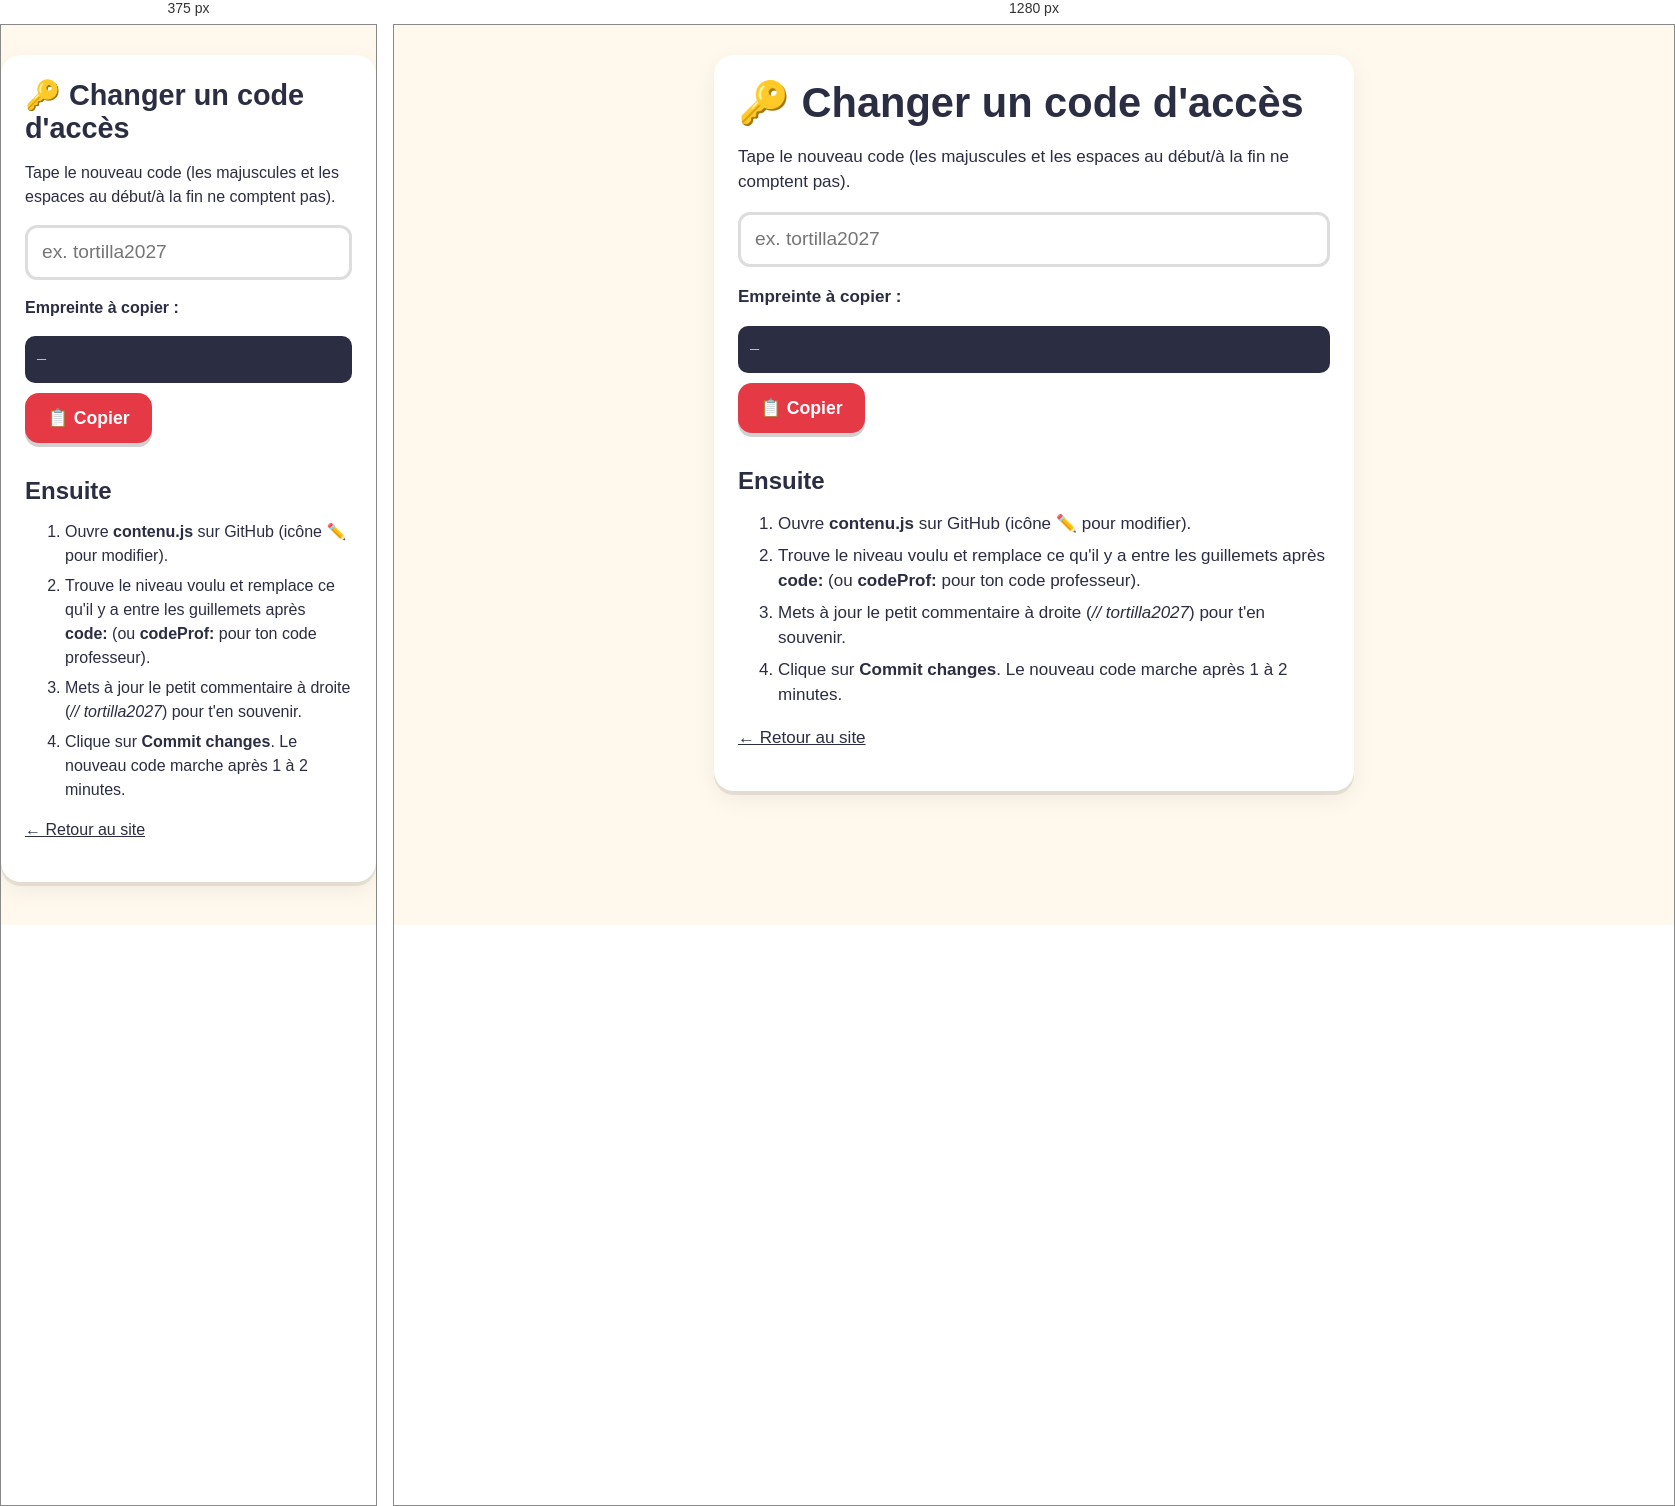
Rendered at 375 px and 1280 px, left to right.

<!-- file: changer-code.html -->
<!DOCTYPE html>
<html lang="fr">
<head>
  <meta charset="utf-8">
  <meta name="viewport" content="width=device-width, initial-scale=1">
  <meta name="robots" content="noindex">
  <title>🔑 Changer un code</title>
  <link rel="stylesheet" href="style.css">
  <style>
    .boite { max-width: 640px; margin: 30px auto; background: #fff; border-radius: 20px; padding: 24px; box-shadow: var(--ombre); }
    input { width: 100%; font: inherit; font-size: 1.2rem; padding: 10px 14px; border: 3px solid #ddd; border-radius: 12px; }
    code { display: block; background: #2B2D42; color: #FFC300; padding: 12px; border-radius: 10px; word-break: break-all; margin: 10px 0; font-size: .95rem; }
    ol li { margin-bottom: 6px; }
  </style>
</head>
<body>
  <div class="boite">
    <h1>🔑 Changer un code d'accès</h1>
    <p>Tape le nouveau code (les majuscules et les espaces au début/à la fin ne comptent pas).</p>
    <input id="code" type="text" placeholder="ex. tortilla2027" autocapitalize="off" autocorrect="off" spellcheck="false">
    <p><strong>Empreinte à copier :</strong></p>
    <code id="resultat">—</code>
    <button class="btn" id="copier">📋 Copier</button>
    <h2>Ensuite</h2>
    <ol>
      <li>Ouvre <strong>contenu.js</strong> sur GitHub (icône ✏️ pour modifier).</li>
      <li>Trouve le niveau voulu et remplace ce qu'il y a entre les guillemets après <strong>code:</strong> (ou <strong>codeProf:</strong> pour ton code professeur).</li>
      <li>Mets à jour le petit commentaire à droite (<em>// tortilla2027</em>) pour t'en souvenir.</li>
      <li>Clique sur <strong>Commit changes</strong>. Le nouveau code marche après 1 à 2 minutes.</li>
    </ol>
    <p><a href="index.html">← Retour au site</a></p>
  </div>
  <script src="sha256.js"></script>
  <script>
    var champ = document.getElementById("code"), res = document.getElementById("resultat");
    champ.oninput = function () { res.textContent = champ.value.trim() ? empreinteCode(champ.value) : "—"; };
    document.getElementById("copier").onclick = function () {
      var t = res.textContent; if (t === "—") return;
      if (navigator.clipboard) navigator.clipboard.writeText(t).then(function () { document.getElementById("copier").textContent = "✅ Copié !"; });
      else { var r = document.createRange(); r.selectNode(res); getSelection().removeAllRanges(); getSelection().addRange(r); }
    };
  </script>
</body>
</html>


/* @media block from style.css */
@media (max-width: 560px) { .banderas { gap: 5px; padding: 8px; } .banderas img { height: 17px; } }

/* @media block from style.css */
@media (max-width: 560px) {
  body { font-size: 16px; }
  .grille { grid-template-columns: 1fr 1fr; gap: 12px; }
  .tuile { padding: 14px; }
  .tuile .emoji { font-size: 2rem; }
  .tuile .titre { font-size: 1.1rem; }
  .etapa .nb { display: none; }
}

/* @media block from style.css */
@media (max-width: 560px) { .logo-img { width: 42px; height: 42px; } }